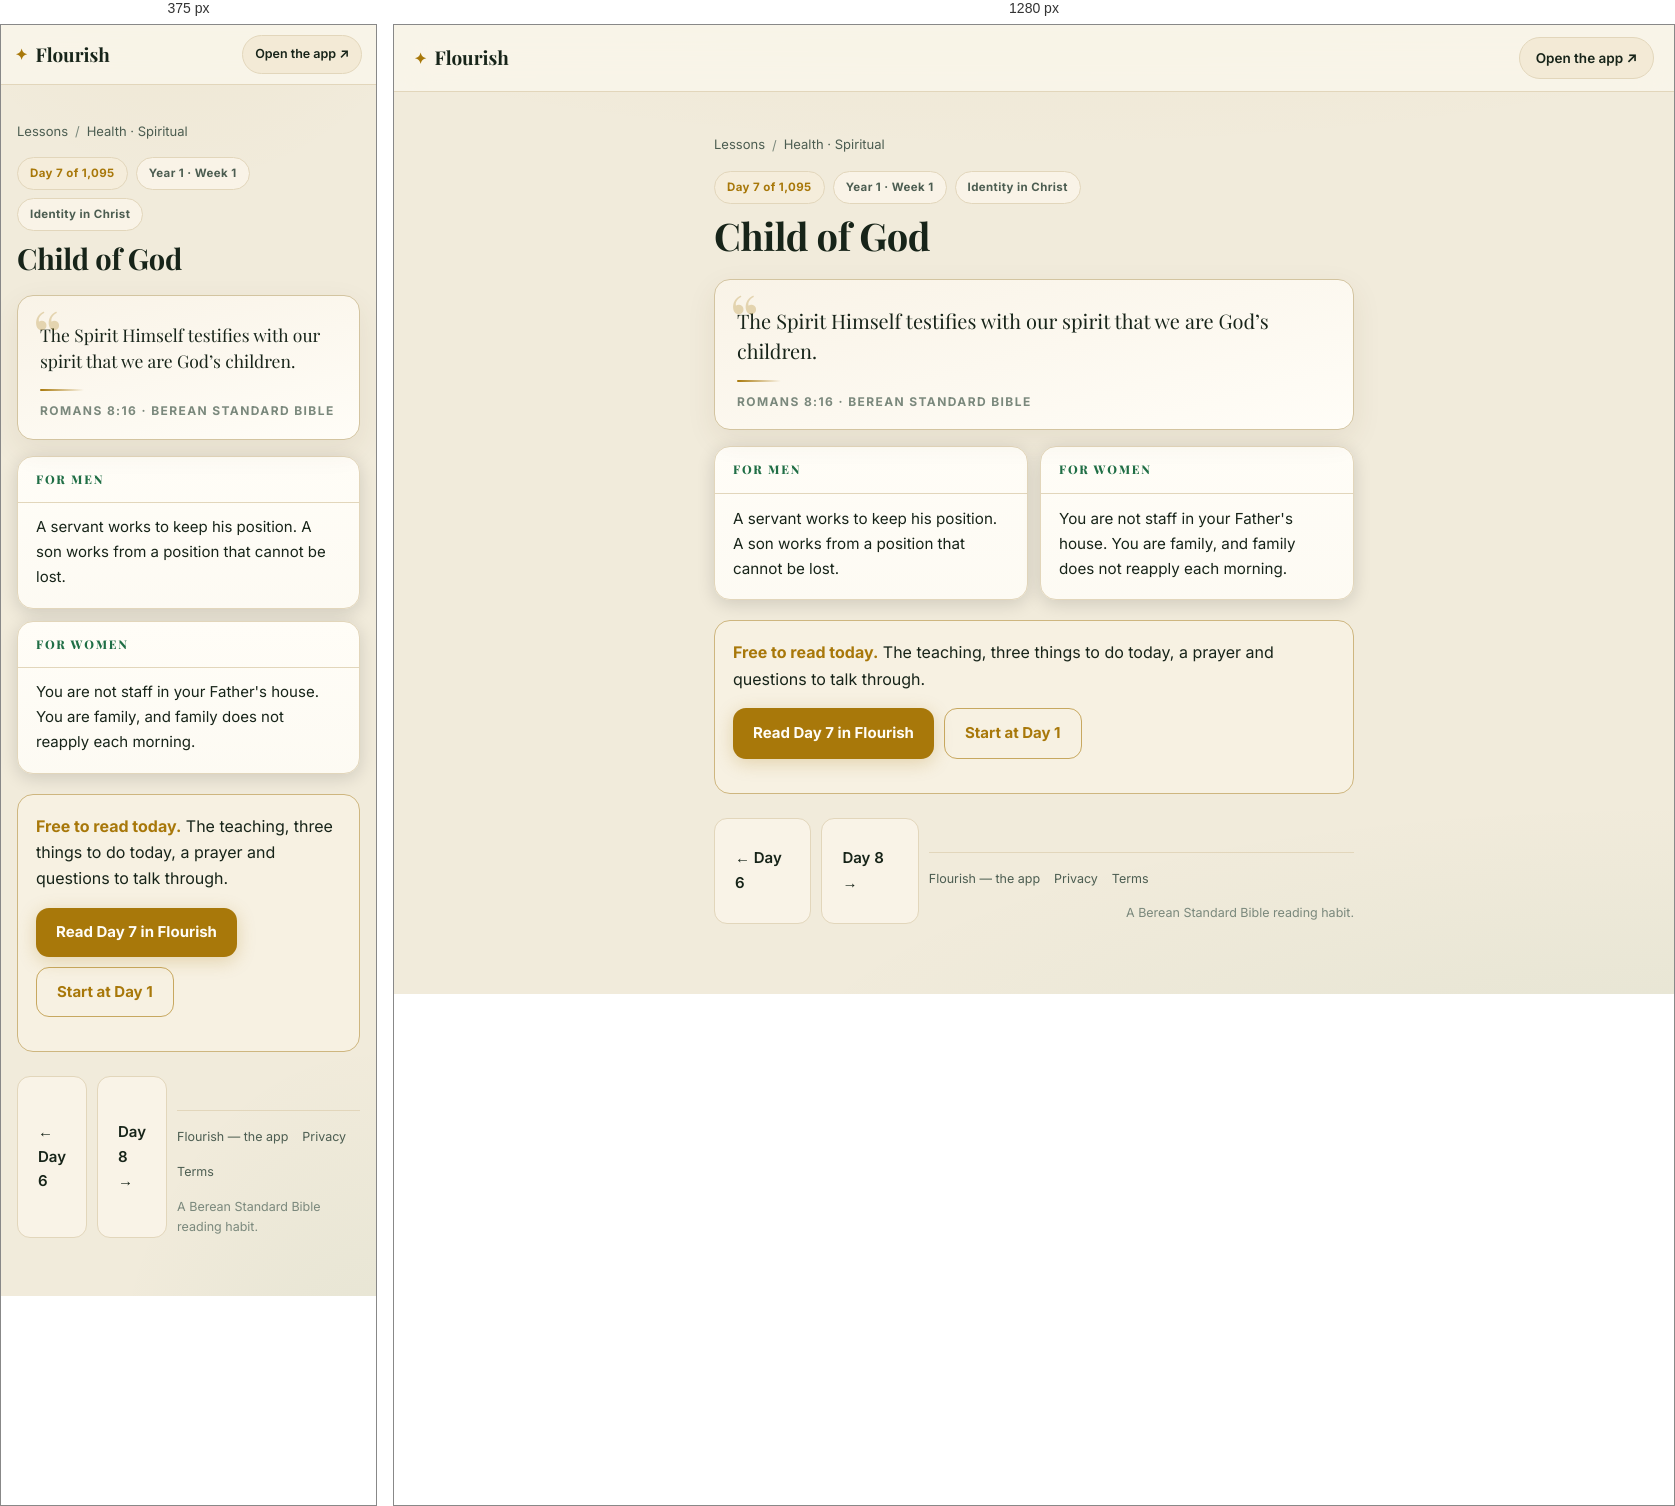
Rendered at 375 px and 1280 px, left to right.

<!-- file: day-7.html -->
<!DOCTYPE html>
<html lang="en">
<head>
<meta charset="UTF-8">
<meta name="viewport" content="width=device-width, initial-scale=1">
<title>Child of God (Romans 8:16) — Day 7 | Flourish</title>
<meta name="description" content="Romans 8:16: The Spirit Himself testifies with our spirit that we are God’s children.">
<link rel="canonical" href="https://fitfriendchris.github.io/flourish/learn/day-7.html">
<meta property="og:type" content="article">
<meta property="og:title" content="Child of God (Romans 8:16) — Day 7 | Flourish">
<meta property="og:description" content="Romans 8:16: The Spirit Himself testifies with our spirit that we are God’s children.">
<meta property="og:url" content="https://fitfriendchris.github.io/flourish/learn/day-7.html">
<meta property="og:image" content="https://fitfriendchris.github.io/flourish/og.png">
<link rel="stylesheet" href="learn.css">
</head>
<body>
<header class="bar"><a class="brand" href=""><span class="mk">✦</span>Flourish</a><a class="pill" href="">Open the app ↗</a></header>
<main>
<nav class="crumbs"><a href="./">Lessons</a><span>/</span><a href="spiritual.html">Health · Spiritual</a></nav>
<div class="chip-row"><span class="chip gold">Day 7 of 1,095</span><span class="chip">Year 1 · Week 1</span><span class="chip">Identity in Christ</span></div>
<h1>Child of God</h1>
<figure class="verse"><p>The Spirit Himself testifies with our spirit that we are God’s children.</p><span class="orn"></span><figcaption>Romans 8:16 · Berean Standard Bible</figcaption></figure>
<section class="duo"><article class="reader"><h2>For men</h2><p>A servant works to keep his position. A son works from a position that cannot be lost.</p></article><article class="reader"><h2>For women</h2><p>You are not staff in your Father&#x27;s house. You are family, and family does not reapply each morning.</p></article></section>
<div class="banner"><b>Free to read today.</b> The teaching, three things to do today, a prayer and questions to talk through.<br><div class="cta-row"><a class="cta" href="../#/academy/lesson/7">Read Day 7 in Flourish</a><a class="cta alt" href="../">Start at Day 1</a></div></div>
<div class="nav"><a class="cta ghost" href="day-6.html">← Day 6</a><a class="cta ghost" href="day-8.html">Day 8 →</a>
<footer class="site"><a href="">Flourish — the app</a><a href="privacy.html">Privacy</a><a href="terms.html">Terms</a><span class="fm">A Berean Standard Bible reading habit.</span></footer>
</main>
</body>
</html>


/* @media block from learn.css */
@media(max-width:620px){
  .bar{padding:10px 14px}
  .pill{font-size:12.5px;padding:8px 12px}
  .duo{grid-template-columns:1fr}
  .lrow .lr{display:none}
  main{padding:18px 16px 48px}
  .verse p{font-size:17.5px}
  .reader p{font-size:15px}
}